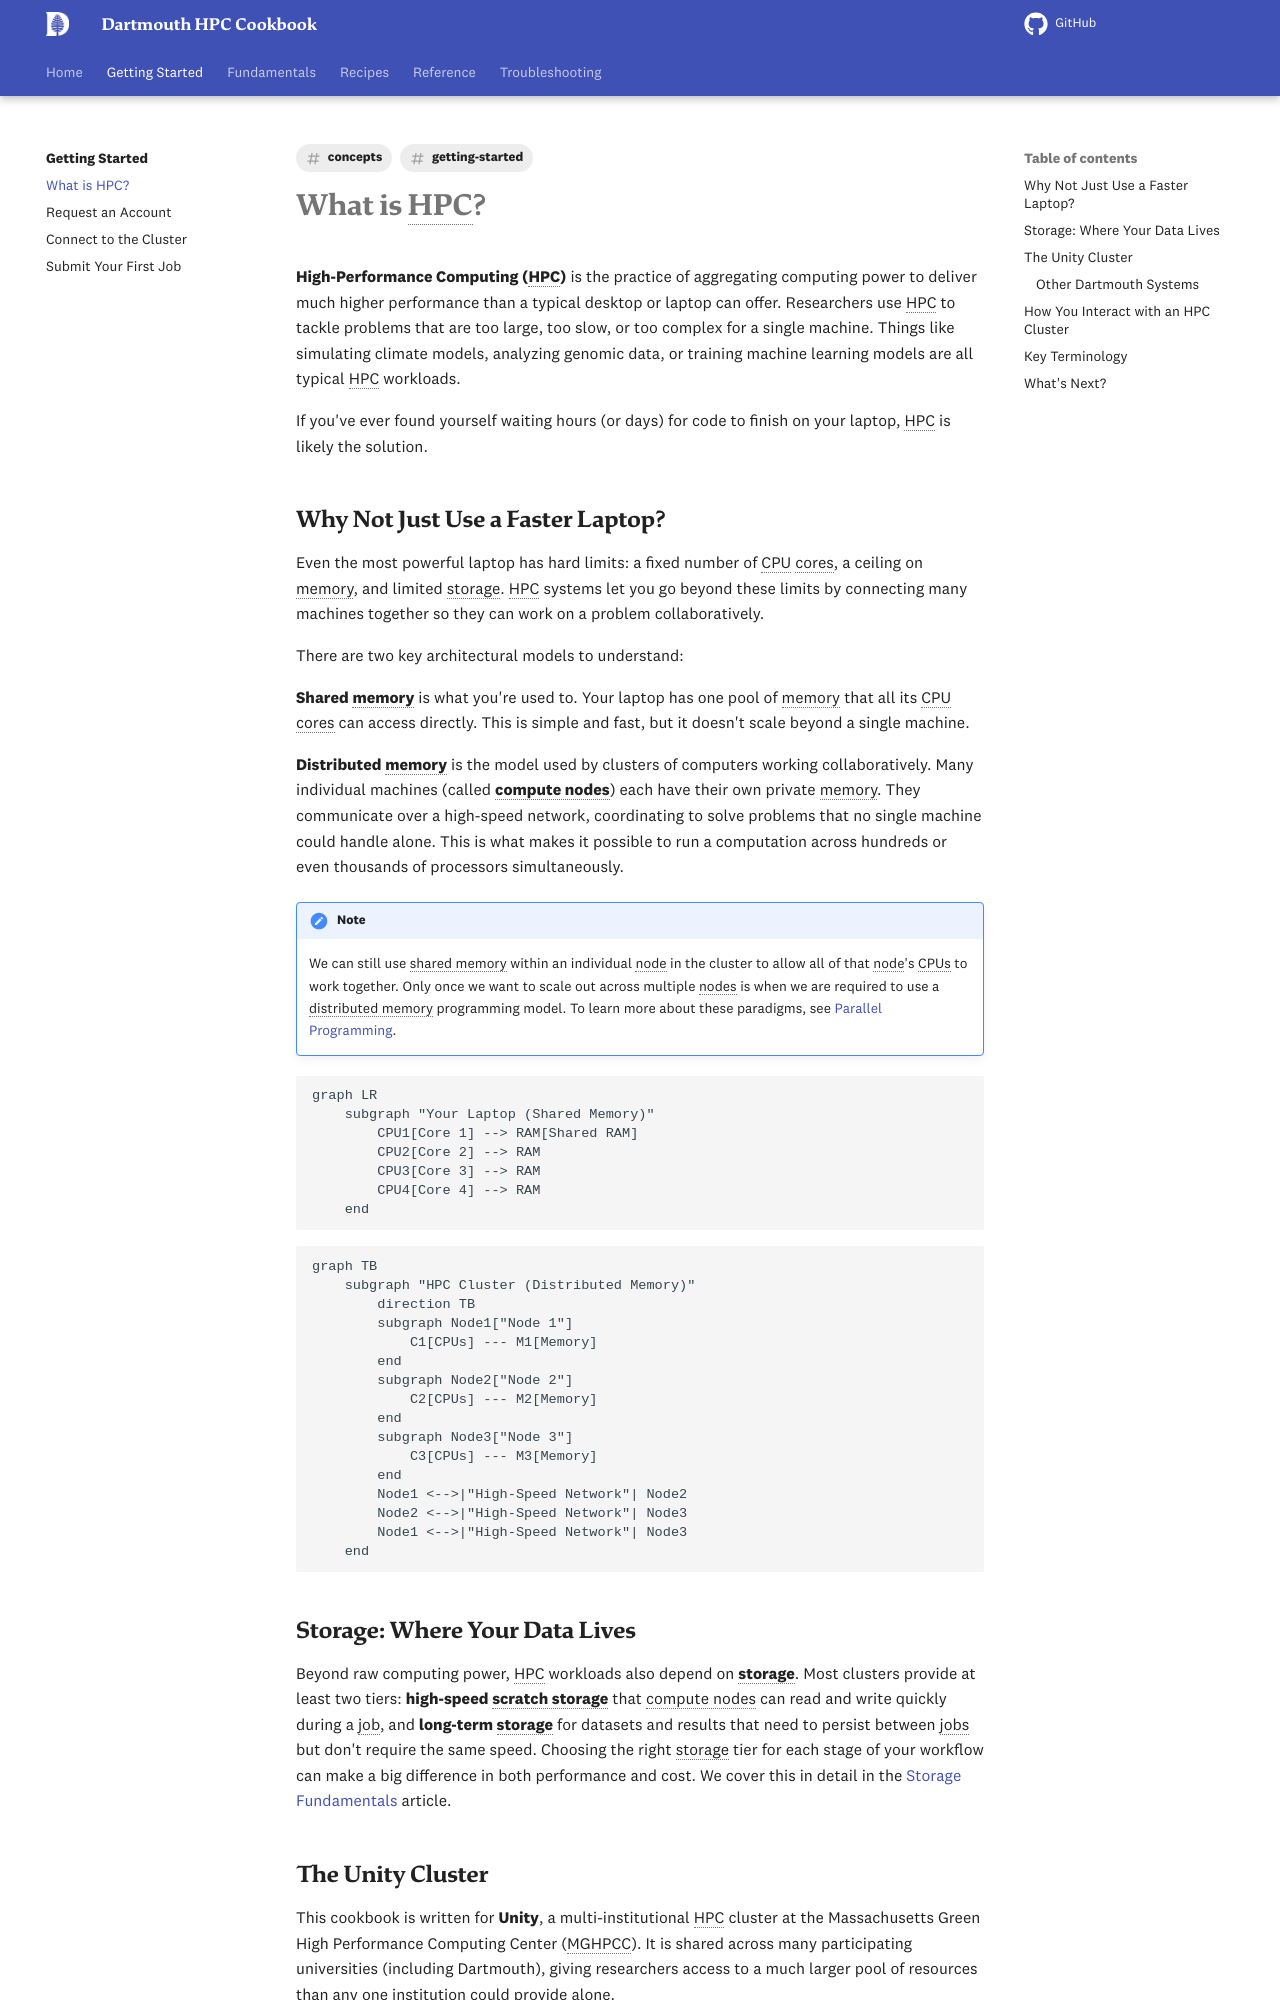

repository: dartmouth/dartmouth-hpc-cookbook · page: getting-started/what-is-hpc/index.html · generator: mkdocs

---
title: What is HPC?
description: "An introduction to High-Performance Computing and {{ institution.short_name }}'s HPC systems"
tags:
  - getting-started
  - concepts
---

# What is HPC?

**High-Performance Computing (HPC)** is the practice of aggregating computing power to deliver much higher performance than a typical desktop or laptop can offer. Researchers use HPC to tackle problems that are too large, too slow, or too complex for a single machine. Things like simulating climate models, analyzing genomic data, or training machine learning models are all typical HPC workloads.

If you've ever found yourself waiting hours (or days) for code to finish on your laptop, HPC is likely the solution.

## Why Not Just Use a Faster Laptop?

Even the most powerful laptop has hard limits: a fixed number of CPU cores, a ceiling on memory, and limited storage. HPC systems let you go beyond these limits by connecting many machines together so they can work on a problem collaboratively.

There are two key architectural models to understand:

**Shared memory** is what you're used to. Your laptop has one pool of memory that all its CPU cores can access directly. This is simple and fast, but it doesn't scale beyond a single machine.

**Distributed memory** is the model used by clusters of computers working collaboratively. Many individual machines (called **compute nodes**) each have their own private memory. They communicate over a high-speed network, coordinating to solve problems that no single machine could handle alone. This is what makes it possible to run a computation across hundreds or even thousands of processors simultaneously.

!!! note

    We can still use shared memory within an individual node in the cluster to allow all of that node's CPUs to work together. Only once we want to scale out across multiple nodes is when we are required to use a distributed memory programming model. To learn more about these paradigms, see [Parallel Programming](../fundamentals/parallel-programming.md).



```mermaid
graph LR
    subgraph "Your Laptop (Shared Memory)"
        CPU1[Core 1] --> RAM[Shared RAM]
        CPU2[Core 2] --> RAM
        CPU3[Core 3] --> RAM
        CPU4[Core 4] --> RAM
    end
```

```mermaid
graph TB
    subgraph "HPC Cluster (Distributed Memory)"
        direction TB
        subgraph Node1["Node 1"]
            C1[CPUs] --- M1[Memory]
        end
        subgraph Node2["Node 2"]
            C2[CPUs] --- M2[Memory]
        end
        subgraph Node3["Node 3"]
            C3[CPUs] --- M3[Memory]
        end
        Node1 <-->|"High-Speed Network"| Node2
        Node2 <-->|"High-Speed Network"| Node3
        Node1 <-->|"High-Speed Network"| Node3
    end
```
